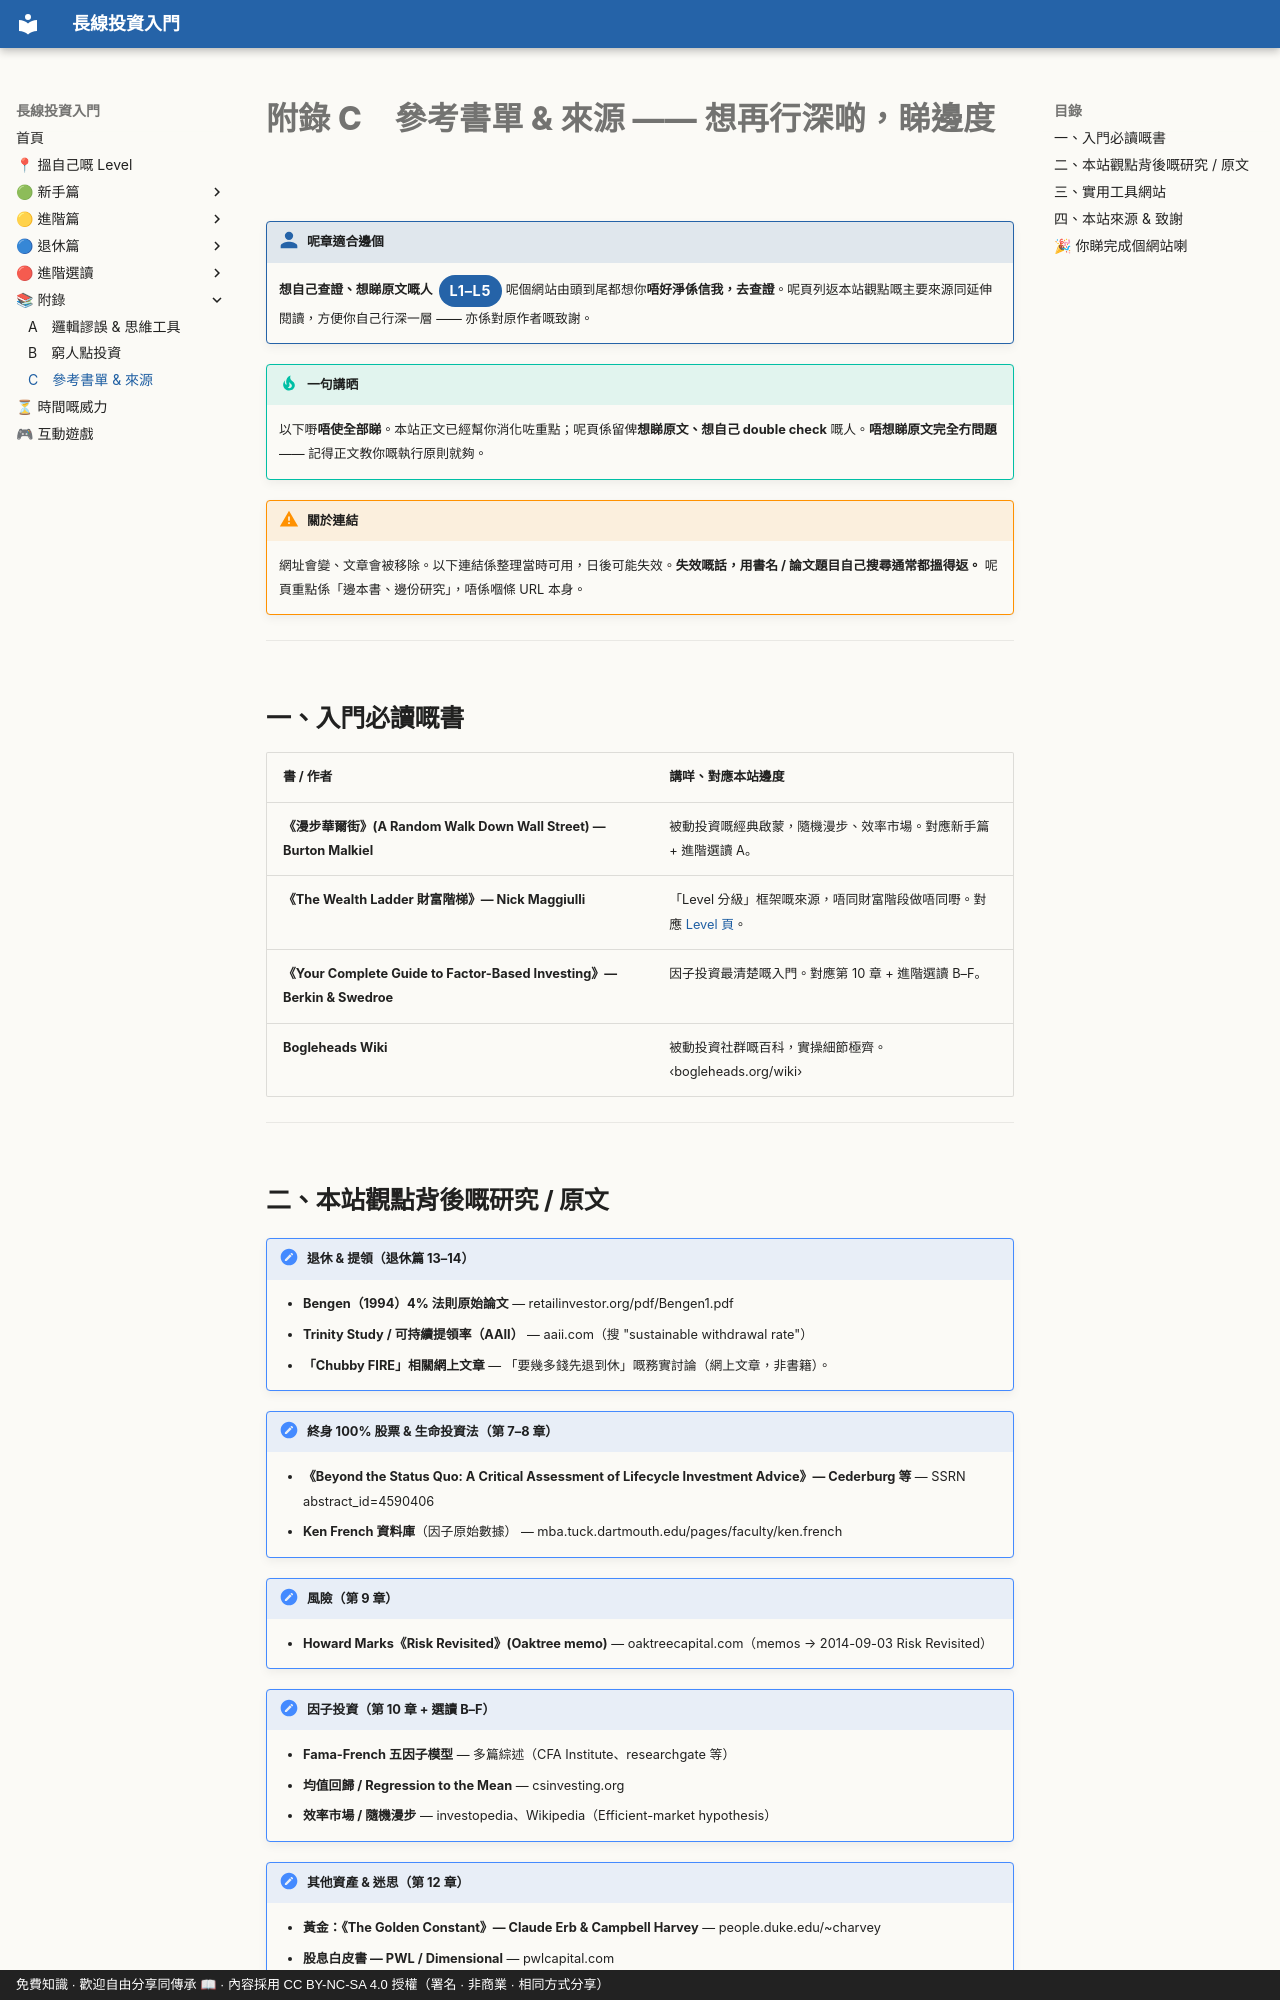

repository: OolongTea2025/long-term-investing · page: 附錄/03-參考書單與來源/index.html · generator: mkdocs · copyright: 免費知識 · 歡迎自由分享同傳承 📖 · 內容採用 CC BY-NC-SA 4.0 授權（署名 · 非商業 · 相同方式分享）

# 附錄 C　參考書單 & 來源 —— 想再行深啲，睇邊度

!!! who "呢章適合邊個"
    **想自己查證、想睇原文嘅人**<span class="lvtag">L1–L5</span>
    呢個網站由頭到尾都想你**唔好淨係信我，去查證**。呢頁列返本站觀點嘅主要來源同延伸閱讀，方便你自己行深一層 —— 亦係對原作者嘅致謝。

!!! tip "一句講晒"
    以下嘢**唔使全部睇**。本站正文已經幫你消化咗重點；呢頁係留俾**想睇原文、想自己 double check** 嘅人。**唔想睇原文完全冇問題** —— 記得正文教你嘅執行原則就夠。

!!! warning "關於連結"
    網址會變、文章會被移除。以下連結係整理當時可用，日後可能失效。**失效嘅話，用書名 / 論文題目自己搜尋通常都搵得返。** 呢頁重點係「邊本書、邊份研究」，唔係嗰條 URL 本身。

---

## 一、入門必讀嘅書

| 書 / 作者 | 講咩、對應本站邊度 |
|---|---|
| **《漫步華爾街》(A Random Walk Down Wall Street) — Burton Malkiel** | 被動投資嘅經典啟蒙，隨機漫步、效率市場。對應新手篇 + 進階選讀 A。 |
| **《The Wealth Ladder 財富階梯》— Nick Maggiulli** | 「Level 分級」框架嘅來源，唔同財富階段做唔同嘢。對應 [Level 頁](../level.md)。 |
| **《Your Complete Guide to Factor-Based Investing》— Berkin & Swedroe** | 因子投資最清楚嘅入門。對應第 10 章 + 進階選讀 B–F。 |
| **Bogleheads Wiki** | 被動投資社群嘅百科，實操細節極齊。<br>‹bogleheads.org/wiki› |

---
